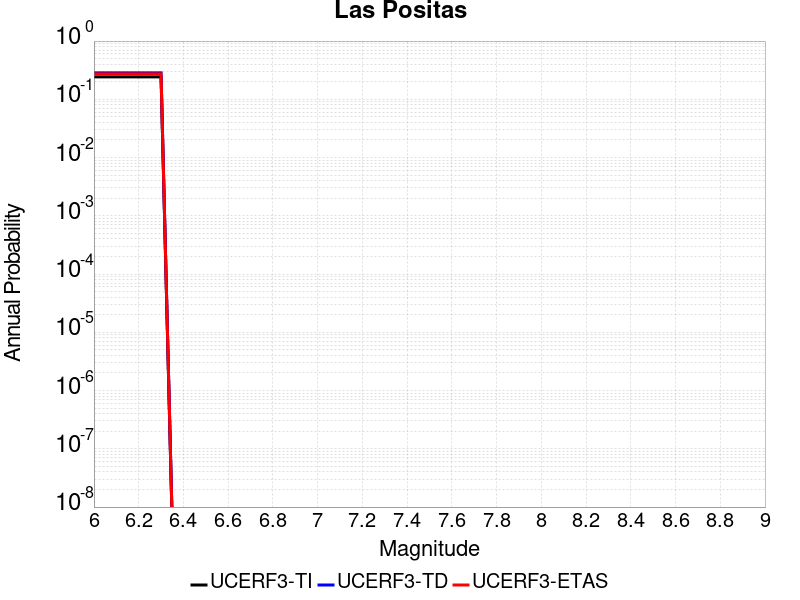

Values plotted in this chart, from the file beside it:
Magnitude, UCERF3-TI Prob, UCERF3-TD Prob, UCERF3-ETAS Prob
6.0, 0.2428, 0.2847, 0.2727
6.1, 0.2428, 0.2847, 0.2727
6.2, 0.2428, 0.2847, 0.2727
6.3, 0.2428, 0.2847, 0.2727
